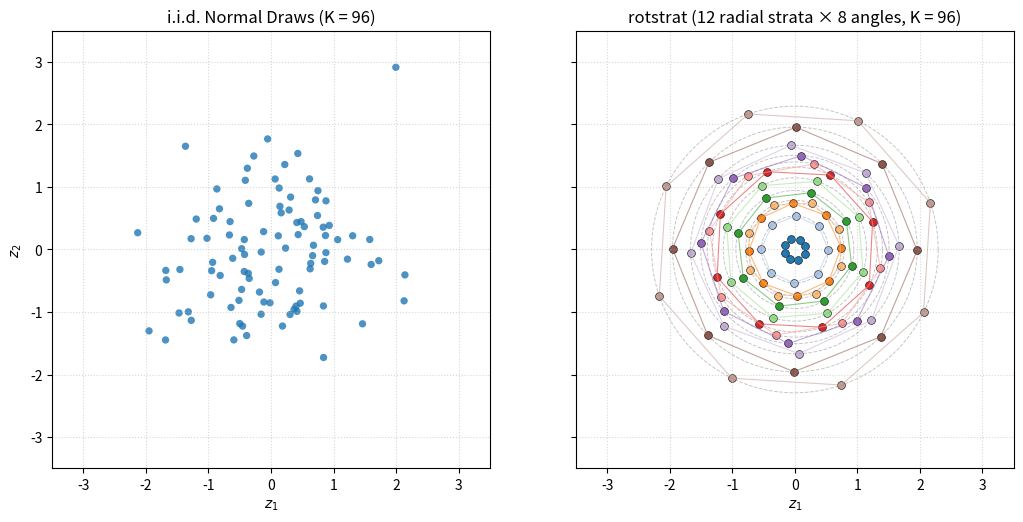

Python code for this plot:
from pathlib import Path
import matplotlib.pyplot as plt
import numpy as np


def sample_iid_2d(k: int, rng: np.random.Generator) -> np.ndarray:
  """Standard i.i.d. N(0, I_2) samples."""
  return rng.standard_normal((k, 2))


def sample_rotstrat_2d(
    n_strata: int, n_rot: int, rng: np.random.Generator
) -> tuple[np.ndarray, np.ndarray]:
  """
    Rotational stratification ('rotstrat') in 2D for K = n_strata * n_rot draws.
    - Stratifies the radial quantile u in [0, 1) across n_strata equal bins.
    - Converts u_a -> r_a = sqrt(-2 * ln(1 - u_a)) so marginal r has N(0, I) radial law.
    - Places n_rot equally spaced angles around each circle with a random phase offset.
    """
  # 1. Stratified uniform quantiles -> exact N(0, I_2) radii per stratum
  u_bins = (np.arange(n_strata) + rng.random(n_strata)) / n_strata
  radii = np.sqrt(-2.0 * np.log(1.0 - u_bins))  # shape: (n_strata,)

  # 2. Equally spaced angles + random phase per stratum (Rao-Blackwellized angle)
  phases = rng.uniform(0.0, 2.0 * np.pi, size=(n_strata, 1))
  angles = phases + (2.0 * np.pi * np.arange(n_rot)[None, :]) / n_rot

  # 3. Cartesian coordinates: shape (n_strata, n_rot, 2)
  x = radii[:, None] * np.cos(angles)
  y = radii[:, None] * np.sin(angles)
  points = np.stack([x, y], axis=-1)
  return points, radii


def save_comparison(
    n_strata: int = 12,
    n_rot: int = 8,
    seed: int = 42,
    output_path: str | Path = "rotstrat_comparison.png",
    dpi: int = 300,
) -> Path:
  rng = np.random.default_rng(seed)
  k_total = n_strata * n_rot

  pts_iid = sample_iid_2d(k_total, rng)
  pts_rotstrat, radii = sample_rotstrat_2d(n_strata, n_rot, rng)
  pts_flat = pts_rotstrat.reshape(-1, 2)

  fig, axes = plt.subplots(1, 2, figsize=(11, 5.2), sharex=True, sharey=True)

  # Left: i.i.d. sampling
  ax = axes[0]
  ax.scatter(
      pts_iid[:, 0], pts_iid[:, 1], s=28, alpha=0.8, edgecolors="none"
  )
  ax.set_title(f"i.i.d. Normal Draws (K = {k_total})")
  ax.set_xlabel("$z_1$")
  ax.set_ylabel("$z_2$")
  ax.set_aspect("equal")
  ax.grid(True, linestyle=":", alpha=0.5)

  # Right: rotstrat sampling
  ax = axes[1]
  theta_grid = np.linspace(0, 2 * np.pi, 200)
  for r in radii:
    ax.plot(
        r * np.cos(theta_grid),
        r * np.sin(theta_grid),
        linestyle="--",
        linewidth=0.7,
        color="gray",
        alpha=0.45,
    )

  cmap = plt.get_cmap("tab20")
  for a in range(n_strata):
    grp = pts_rotstrat[a]  # (n_rot, 2)
    color = cmap(a % 20)
    closed_loop = np.vstack([grp, grp[0]])
    ax.plot(
        closed_loop[:, 0],
        closed_loop[:, 1],
        linewidth=0.8,
        alpha=0.55,
        color=color,
    )
    ax.scatter(
        grp[:, 0],
        grp[:, 1],
        s=32,
        color=color,
        edgecolors="black",
        linewidths=0.4,
    )

  ax.set_title(
      f"rotstrat ({n_strata} radial strata × {n_rot} angles, K = {k_total})"
  )
  ax.set_xlabel("$z_1$")
  ax.set_aspect("equal")
  ax.grid(True, linestyle=":", alpha=0.5)

  lim = max(3.5, np.max(np.abs(pts_flat)) * 1.1)
  ax.set_xlim(-lim, lim)
  ax.set_ylim(-lim, lim)

  out = Path(output_path)
  fig.tight_layout()
  fig.savefig(out, dpi=dpi, bbox_inches="tight")
  plt.close(fig)
  return out


if __name__ == "__main__":
  saved_file = save_comparison(
      n_strata=12, n_rot=8, seed=42, output_path="rotstrat_comparison.png"
  )
  print(f"Saved figure to {saved_file.resolve()}")
